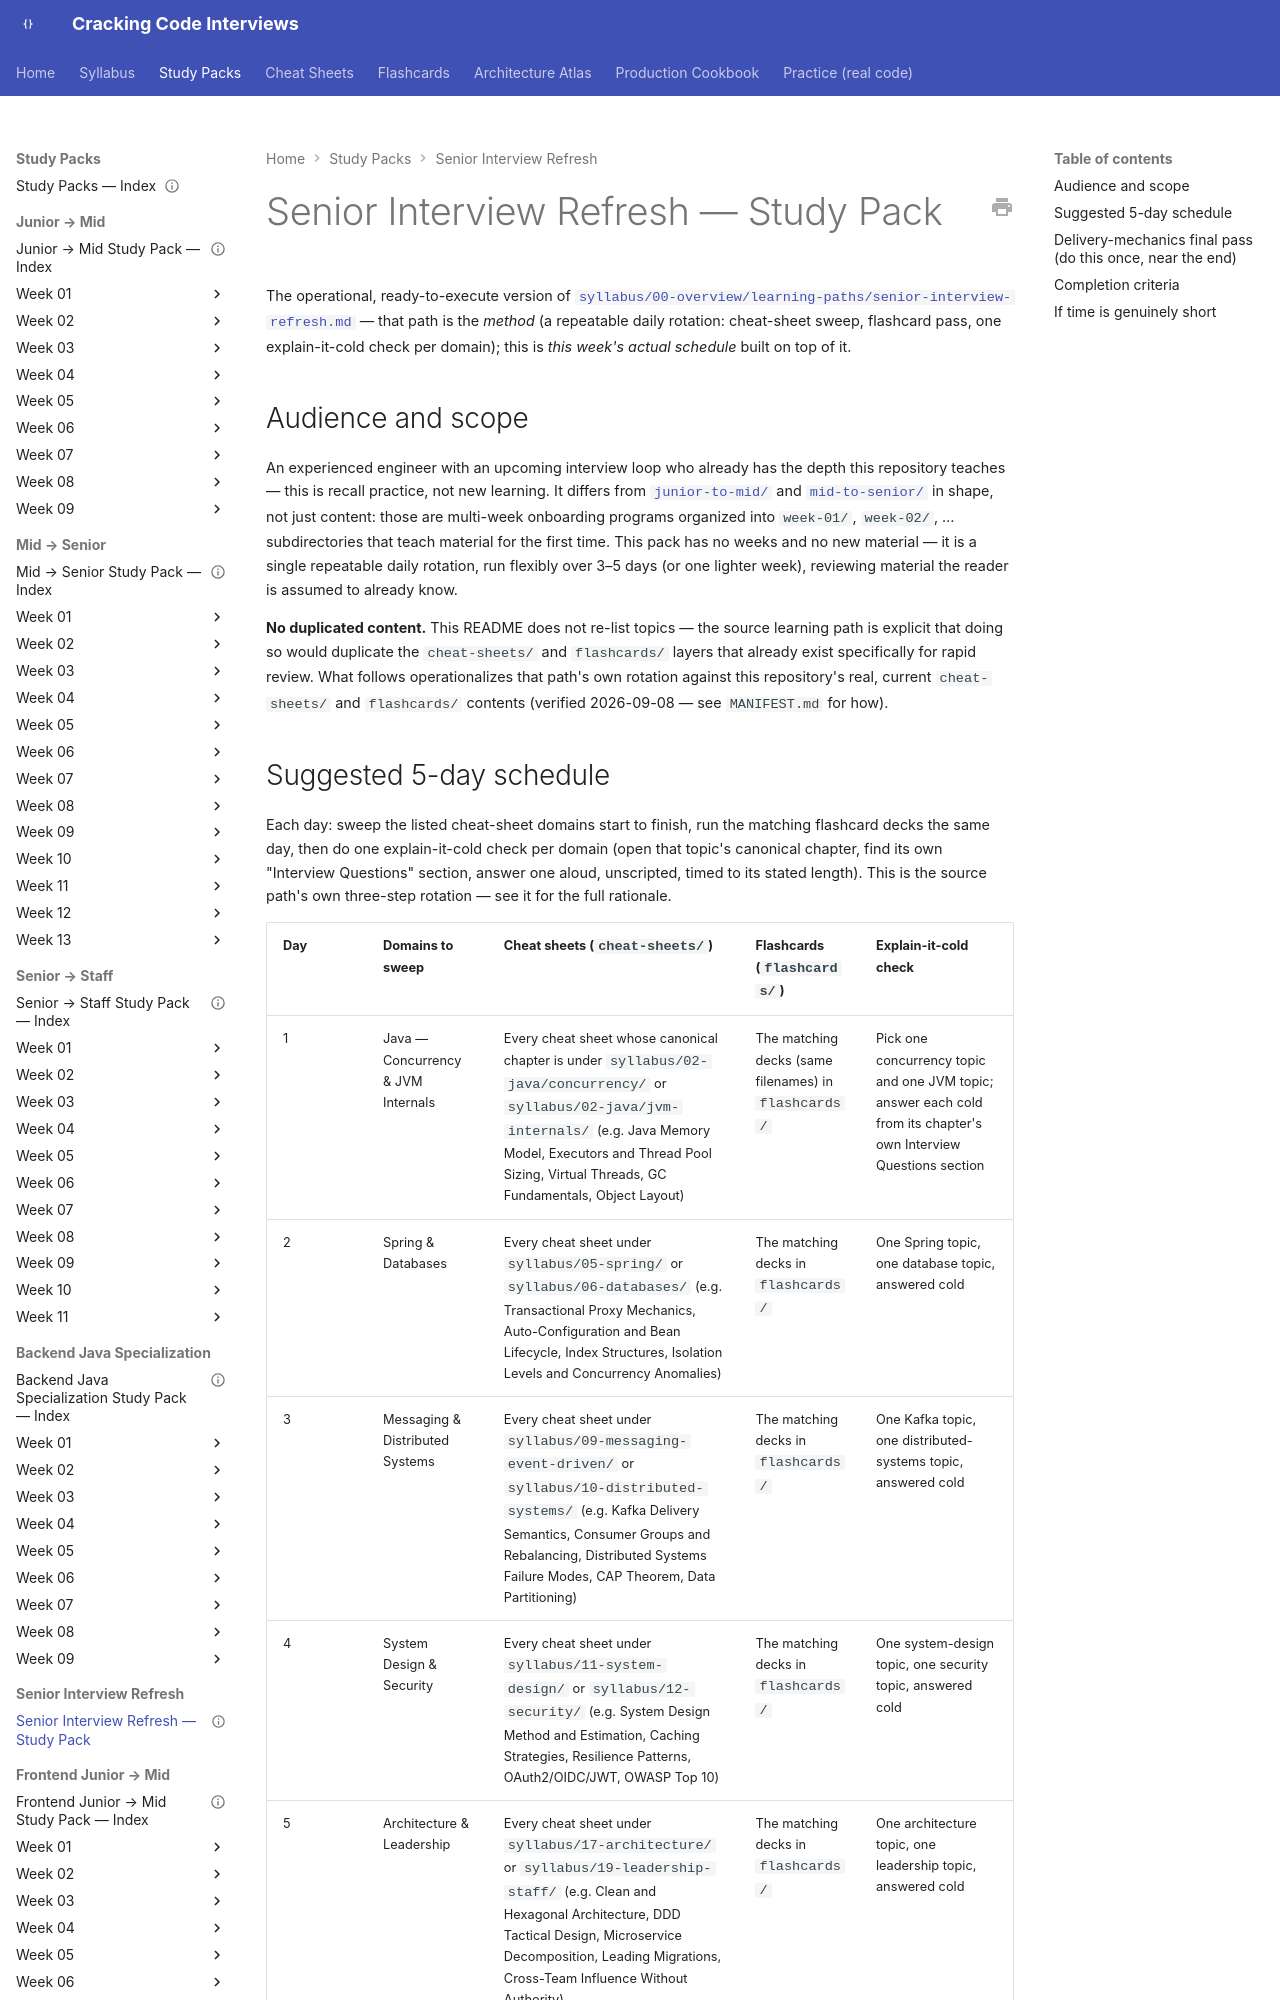

repository: JuanMelendres/cracking-code-interviews · page: study-packs/senior-interview-refresh/index.html · generator: mkdocs

---
title: "Senior Interview Refresh — Study Pack"
document_type: study-pack
status: draft
last_updated: 2026-09-08
---

# Senior Interview Refresh — Study Pack

The operational, ready-to-execute version of [`syllabus/00-overview/learning-paths/senior-interview-refresh.md`](../../syllabus/00-overview/learning-paths/senior-interview-refresh.md) — that path is the *method* (a repeatable daily rotation: cheat-sheet sweep, flashcard pass, one explain-it-cold check per domain); this is *this week's actual schedule* built on top of it.

## Audience and scope

An experienced engineer with an upcoming interview loop who already has the depth this repository teaches — this is recall practice, not new learning. It differs from [`junior-to-mid/`](../junior-to-mid/README.md) and [`mid-to-senior/`](../mid-to-senior/README.md) in shape, not just content: those are multi-week onboarding programs organized into `week-01/`, `week-02/`, … subdirectories that teach material for the first time. This pack has no weeks and no new material — it is a single repeatable daily rotation, run flexibly over 3–5 days (or one lighter week), reviewing material the reader is assumed to already know.

**No duplicated content.** This README does not re-list topics — the source learning path is explicit that doing so would duplicate the `cheat-sheets/` and `flashcards/` layers that already exist specifically for rapid review. What follows operationalizes that path's own rotation against this repository's real, current `cheat-sheets/` and `flashcards/` contents (verified 2026-09-08 — see `MANIFEST.md` for how).
